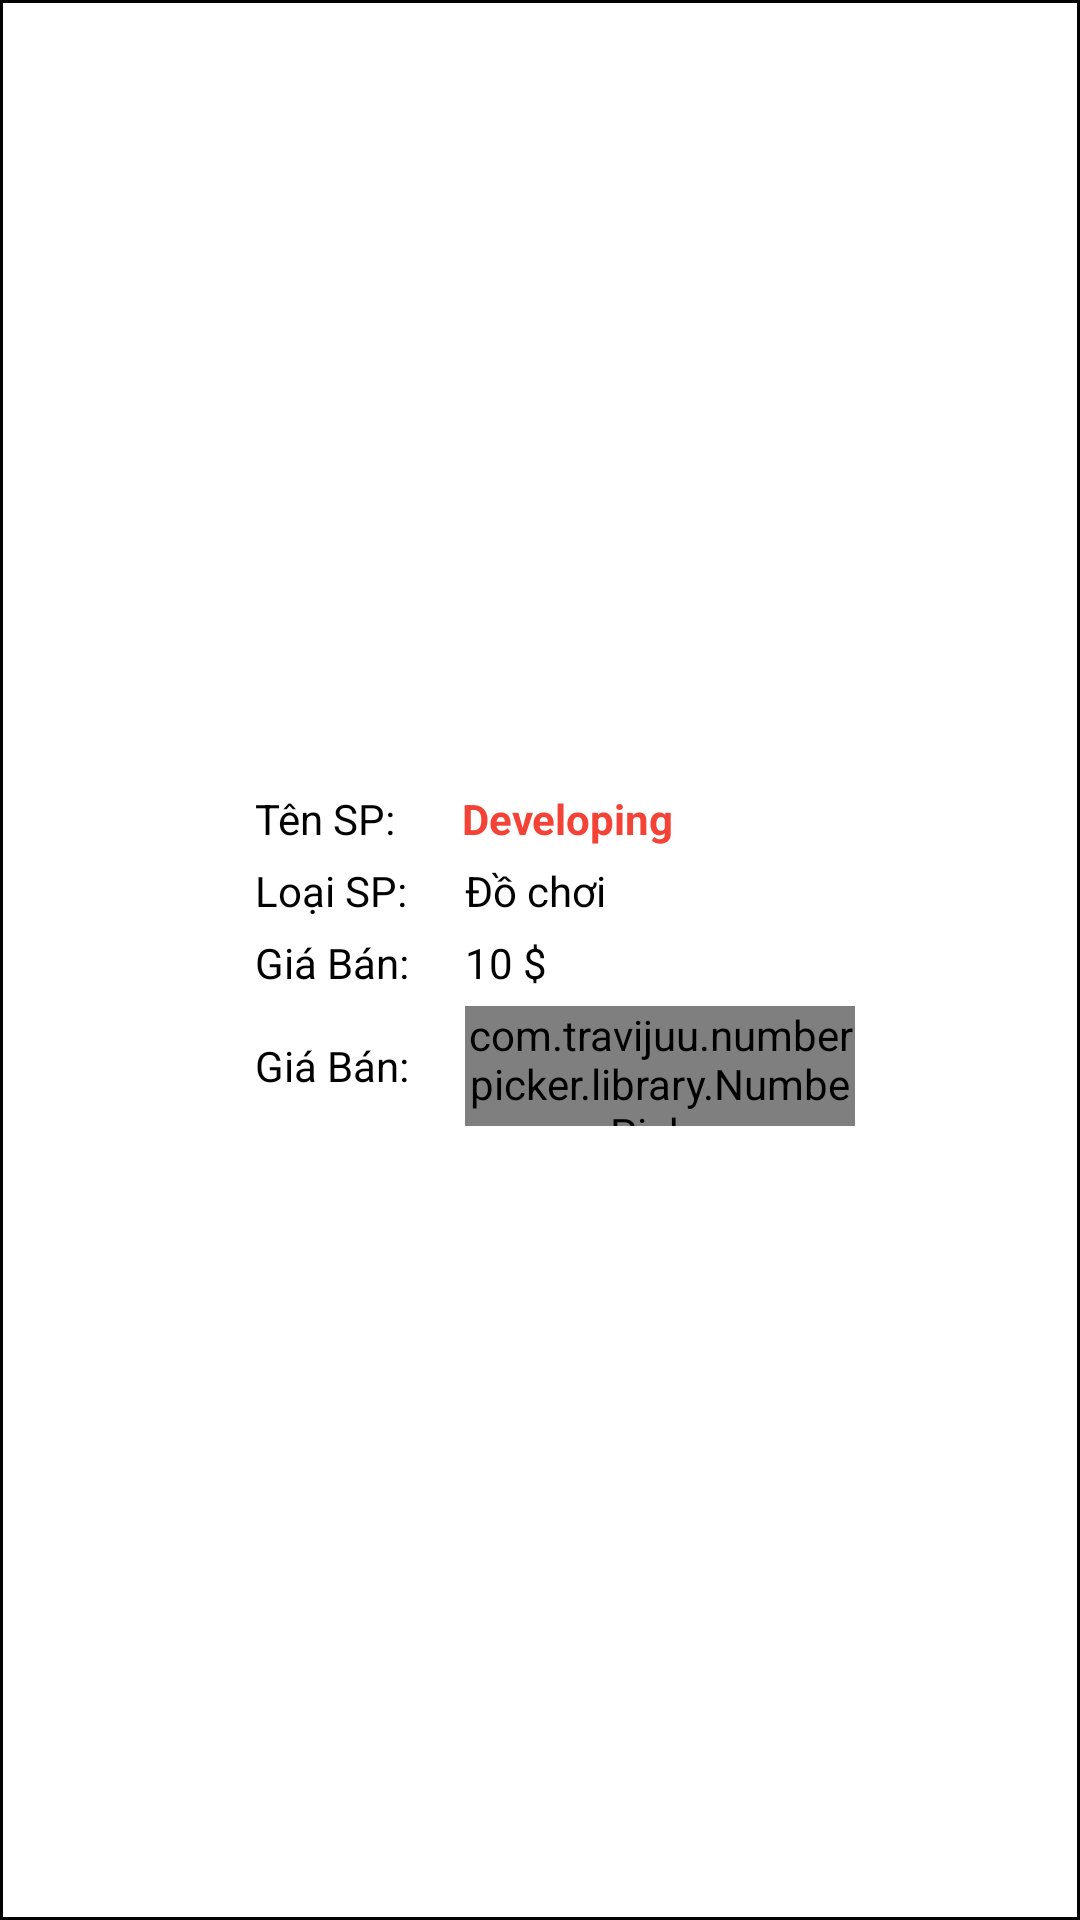

Write the Android layout XML for this screen, with the resource values it uses.
<!-- AndroidManifest.xml: application theme Theme.AppBanDoChoi -->
<!-- res/layout/adapter_xacnhandh_sp.xml -->
<?xml version="1.0" encoding="utf-8"?>
<LinearLayout xmlns:android="http://schemas.android.com/apk/res/android"
    android:layout_width="match_parent"
    android:layout_height="wrap_content"
    android:background="@drawable/border_ui"
    xmlns:numberpicker="http://schemas.android.com/apk/res-auto"
    android:orientation="horizontal">

    <LinearLayout
        android:layout_width="80dp"
        android:layout_height="80dp"
        android:layout_gravity="center"
        android:orientation="vertical">

        <ImageView
            android:id="@+id/ivHinhAnhSPXNDH"
            android:layout_width="match_parent"
            android:layout_height="match_parent"
            android:background="@drawable/hinh1" />
    </LinearLayout>

    <LinearLayout
        android:layout_width="293dp"
        android:layout_height="123dp"
        android:layout_gravity="center"
        android:orientation="vertical">


        <LinearLayout
            android:layout_width="wrap_content"
            android:layout_height="wrap_content"
            android:orientation="horizontal">

            <LinearLayout
                android:layout_width="wrap_content"
                android:layout_height="wrap_content"
                android:layout_marginLeft="5dp"
                android:layout_marginTop="5dp"
                android:orientation="horizontal">

                <TextView
                    android:layout_width="69dp"
                    android:layout_height="wrap_content"
                    android:text="Tên SP:"
                    android:textColor="@color/black" />

                <TextView
                    android:id="@+id/tvTenSPXNDH"
                    android:layout_width="200dp"
                    android:layout_height="wrap_content"
                    android:text="Developing"
                    android:textColor="@color/accent"
                    android:textStyle="bold" />
            </LinearLayout>
        </LinearLayout>

        <LinearLayout
            android:layout_width="wrap_content"
            android:layout_height="wrap_content"
            android:layout_marginLeft="5dp"
            android:layout_marginTop="5dp"
            android:orientation="horizontal">

            <TextView
                android:layout_width="70dp"
                android:layout_height="wrap_content"
                android:text="Loại SP:"
                android:textColor="@color/black" />

            <TextView
                android:id="@+id/tvLoaiSPXNDH"
                android:layout_width="match_parent"
                android:layout_height="wrap_content"
                android:text="Đồ chơi"
                android:textColor="@color/black" />
        </LinearLayout>

        <LinearLayout
            android:layout_width="wrap_content"
            android:layout_height="wrap_content"
            android:layout_marginLeft="5dp"
            android:layout_marginTop="5dp"
            android:orientation="horizontal">

            <TextView
                android:layout_width="70dp"
                android:layout_height="wrap_content"
                android:text="Giá Bán:"
                android:textColor="@color/black" />

            <TextView
                android:id="@+id/tvGiaSPXNDH"
                android:layout_width="74dp"
                android:layout_height="wrap_content"
                android:text="10 $"
                android:textColor="@color/black" />
        </LinearLayout>

        <LinearLayout
            android:layout_width="wrap_content"
            android:layout_height="wrap_content"
            android:layout_marginLeft="5dp"
            android:layout_marginTop="5dp"
            android:orientation="horizontal">

            <TextView
                android:layout_width="70dp"
                android:layout_height="wrap_content"
                android:layout_gravity="center"
                android:text="Giá Bán:"
                android:textColor="@color/black" />

            <com.travijuu.numberpicker.library.NumberPicker
                android:id="@+id/npXNDH"
                android:layout_width="130dp"
                android:layout_height="40dp"
                numberpicker:focusable="false"
                numberpicker:min="1"
                numberpicker:unit="1"
                numberpicker:value="1" />
        </LinearLayout>
    </LinearLayout>

    <ImageView
        android:layout_marginLeft="5dp"
        android:id="@+id/ibDeleteSPXNDH"
        android:layout_width="25dp"
        android:layout_height="24dp"
        android:layout_gravity="center"
        android:src="@android:drawable/ic_delete" />
</LinearLayout>
<!-- resources referenced by this layout -->
<resources>
  <color name="accent">#F44336</color>
  <color name="black">#FF000000</color>
  <!-- drawable border_ui (drawable-hdpi) -->
  <?xml version="1.0" encoding="utf-8"?>
  <selector xmlns:android="http://schemas.android.com/apk/res/android">
      <item>
          <shape android:shape="rectangle">
              <stroke android:color="#000" android:width="1dp"/>
          </shape>
      </item>
  </selector>
  <style name="Theme.AppBanDoChoi" parent="Theme.MaterialComponents.DayNight.DarkActionBar">
          
          <item name="colorPrimary">@color/purple_500</item>
          <item name="colorPrimaryVariant">@color/purple_700</item>
          <item name="colorOnPrimary">@color/white</item>
          
          <item name="colorSecondary">@color/teal_200</item>
          <item name="colorSecondaryVariant">@color/teal_700</item>
          <item name="colorOnSecondary">@color/black</item>
          
          <item name="android:statusBarColor" tools:targetApi="l">?attr/colorPrimaryVariant</item>
          
          <item name="windowActionBar">false</item>
          <item name="windowNoTitle">true</item>
      </style>
  <color name="purple_500">#FF6200EE</color>
  <color name="purple_700">#FF3700B3</color>
  <color name="white">#FFFFFFFF</color>
  <color name="teal_200">#FF03DAC5</color>
  <color name="teal_700">#FF018786</color>
</resources>
